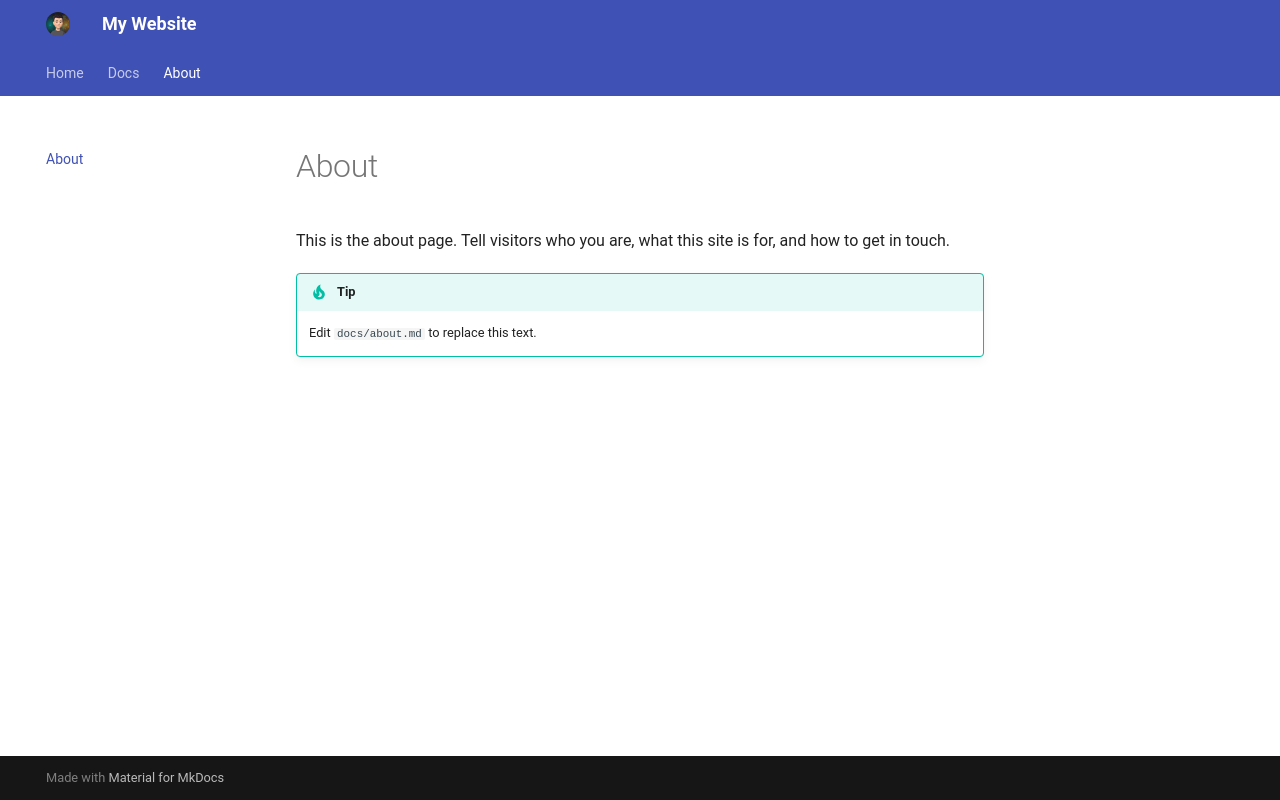

repository: codegod100/website · page: about/index.html · generator: mkdocs

# About

This is the about page. Tell visitors who you are, what this site is for, and
how to get in touch.

!!! tip
    Edit `docs/about.md` to replace this text.
